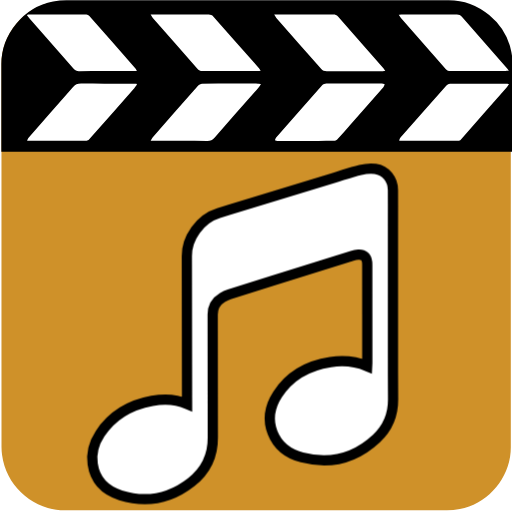
t = 0.00 s
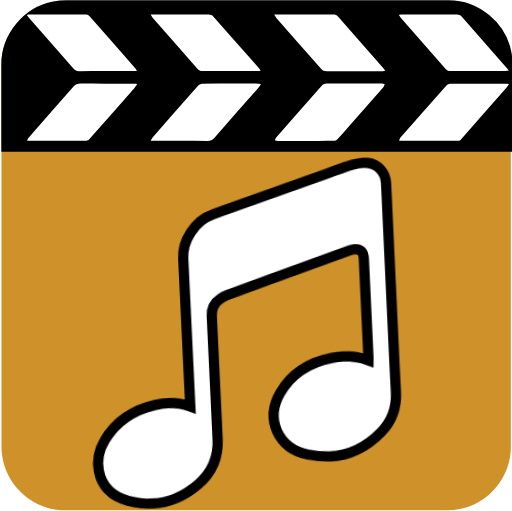
t = 0.80 s
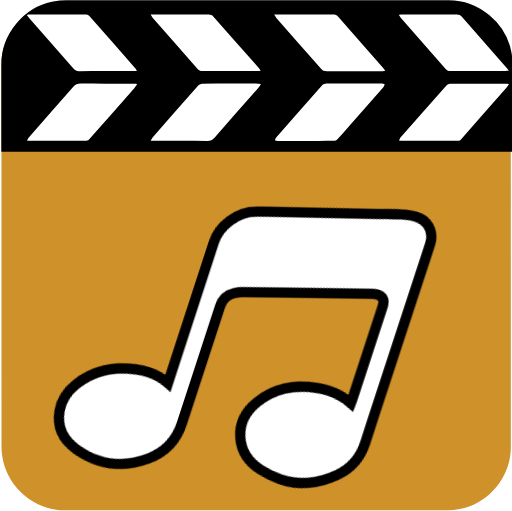
t = 1.55 s
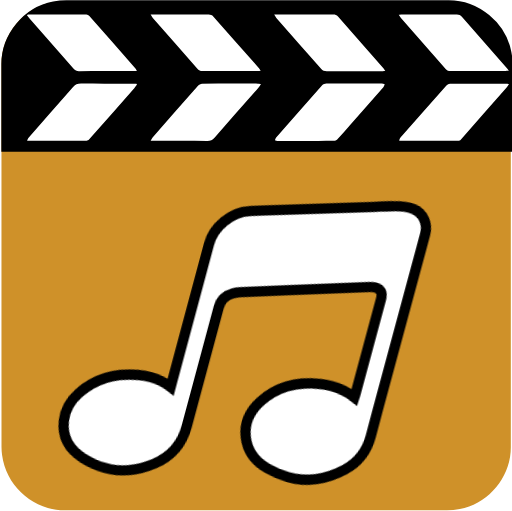
t = 2.40 s
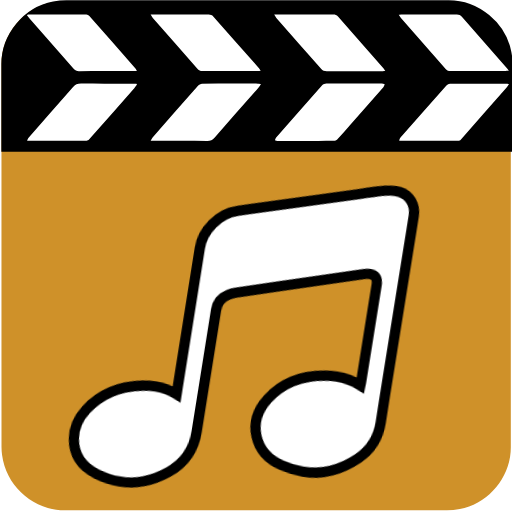
t = 3.25 s
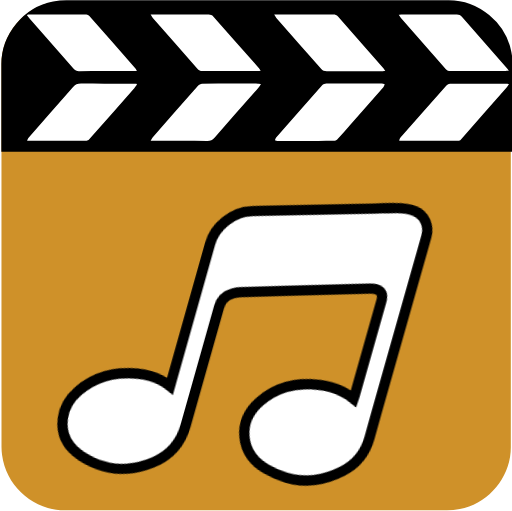
t = 4.25 s

The animated SVG that drew these frames (rendered in a browser with its animation timeline set to each time). Animation: 1 CSS @keyframes rule; one cycle of 5.00 s, repeats indefinitely.

<svg xmlns="http://www.w3.org/2000/svg" id="multimedia-alternate" viewBox="0 0 499.17 498.38" width="500" height="500" shape-rendering="geometricPrecision" text-rendering="geometricPrecision" version="1.1">
  <style>
    @keyframes music_note_animation__tr{0%{transform:translate(236.539359px,325.606671px) rotate(0deg)}16%{transform:translate(236.539359px,325.606671px) rotate(-2.659923deg)}36%{transform:translate(236.539359px,325.606671px) rotate(25.059844deg)}60%{transform:translate(236.539359px,325.606671px) rotate(5.139156deg)}80%{transform:translate(236.539359px,325.606671px) rotate(21.080555deg)}}#music_note_animation{animation:music_note_animation__tr 5000ms linear infinite normal forwards}
  </style>
  <g id="background">
    <path id="square" d="M498.1 249.4v186.99c0 28.57-21.55 54.69-49.69 60.04-4.16.79-8.46 1.24-12.69 1.24-124.24.07-248.48.05-372.72.05-30.45 0-57.04-23.36-61.03-53.67-.35-2.67-.59-5.39-.59-8.08-.04-124.55-.03-249.11-.03-373.66 0-28.58 21.56-54.7 49.69-60.04 4.16-.79 8.46-1.24 12.69-1.24C188.08.97 312.42.98 436.77.98c28.57 0 54.73 21.58 60.04 49.69.79 4.16 1.24 8.46 1.24 12.69.07 62.01.05 124.03.05 186.04z" fill="#cf9129" stroke="none" stroke-width="1"/>
  </g>
  <path stroke-miterlimit="10" d="M132.4 1.16c101.74-.03 203.49-.02 305.23-.02 28.57 0 54.73 21.58 60.04 49.69.79 4.16 1.24 8.46 1.24 12.69.04 34.61.06 48.83.06 83.44H2.21V62.48c0-28.58 21.56-54.7 49.69-60.04 4.16-.79 8.46-1.24 12.69-1.24 22.6-.03 45.21-.04 67.81-.04z" id="header_path" fill="#000" stroke="#000" stroke-width="2" fill-opacity="1"/>
  <g id="header_top">
    <g id="header_group" fill="#fff" stroke="none" stroke-width="1">
      <path id="header1" d="M298.09 137.45v-.01c9.15 0 18.3.04 27.44-.06 1.1-.01 2.54-.52 3.24-1.28 4.23-4.58 8.29-9.3 12.4-13.97 10.88-12.35 21.78-24.69 32.62-37.08.69-.79.91-1.94 1.35-2.93-1-.24-2-.69-3.01-.69-17.97-.05-35.94-.08-53.91.03-1.4.01-3.24.75-4.12 1.75-15.09 16.95-30.07 33.99-45.04 51.04-.56.64-.68 1.61-1.01 2.43.86.25 1.72.72 2.59.73 9.15.06 18.3.04 27.45.04z"/>
      <path id="header2" d="M267.32 14.14c1.12 1.71 1.7 2.88 2.53 3.83 14.4 16.4 28.86 32.76 43.21 49.19 1.56 1.79 3.22 2.35 5.59 2.34 17.63-.08 35.26-.04 52.89-.06 1.13 0 2.26-.14 4.14-.26-.95-1.36-1.43-2.21-2.07-2.94-14.68-16.72-29.4-33.4-44.04-50.15-1.33-1.52-2.71-2.01-4.73-2-17.85.07-35.69.04-53.54.04-1.05.01-2.09.01-3.98.01z"/>
      <path id="header3" d="M146.85 137.37h3.95c17.09 0 34.18-.07 51.26.06 3.06.02 5.04-.74 7.07-3.08 14.22-16.41 28.66-32.65 43.01-48.97.82-.94 1.38-2.09 2.28-3.5-1.44-.16-2.17-.32-2.9-.32-18.18-.01-36.35-.05-54.53.08-1.34.01-3.03 1.02-3.94 2.05-14.84 16.73-29.58 33.53-44.32 50.35-.69.77-1.04 1.8-1.88 3.33z"/>
      <path id="header4" d="M496.37 81.93c-1.35-.17-1.88-.3-2.41-.3-18.4-.02-36.81-.07-55.21.02-1.16.01-2.64.86-3.43 1.75-14.99 16.89-29.91 33.85-44.8 50.82-.64.73-.87 1.78-1.32 2.72.77.26.97.39 1.17.39 18.84.01 37.68.03 56.51-.03.81 0 1.86-.5 2.39-1.1 14.96-16.92 29.86-33.88 44.76-50.85.78-.89 1.34-1.96 2.34-3.42z"/>
      <path id="header5" d="M133.55 82.48c-.2-.3-.4-.6-.6-.91h-3.85c-16.65 0-33.3.11-49.95-.07-3.6-.04-5.86.99-8.17 3.66-14.35 16.57-28.94 32.95-43.41 49.43-.57.65-.75 1.59-1.27 2.76 19.79 0 38.93.01 58.07-.05.8 0 1.81-.57 2.35-1.17 14.75-16.66 29.46-33.35 44.15-50.06 1-1.12 1.8-2.39 2.68-3.59z"/>
      <path id="header6" d="M146.79 14.16c1.01 1.6 1.47 2.6 2.17 3.41 14.6 16.65 29.2 33.3 43.91 49.86.89 1.01 2.68 1.83 4.06 1.84 18.17.12 36.35.09 54.52.07.77 0 1.55-.22 2.72-.4-.68-1-1.01-1.63-1.47-2.15-14.9-16.95-29.79-33.9-44.81-50.76-.93-1.04-2.88-1.78-4.36-1.79-17.3-.12-34.61-.08-51.91-.07-1.28-.01-2.57-.01-4.83-.01z"/>
      <path id="header7" d="M27 14.16c-.27.25-.54.51-.81.76.91 1.11 1.79 2.25 2.74 3.33C43.2 34.5 57.49 50.73 71.72 67.01c1.43 1.64 2.91 2.38 5.24 2.37 17.63-.09 35.27-.04 52.9-.04 1.03 0 2.06-.1 3.55-.18-.54-1-.75-1.67-1.18-2.17-15.03-17.12-30.08-34.23-45.18-51.29-.67-.75-1.93-1.47-2.92-1.47-19.04-.09-38.09-.07-57.13-.07z"/>
      <path id="header8" d="M496.23 69.1c-.87-1.2-1.32-1.94-1.89-2.59-14.67-16.72-29.36-33.41-43.99-50.16-1.35-1.55-2.72-2.25-4.92-2.24-17.62.09-35.24.04-52.87.05-1.03 0-2.05.11-3.74.21.92 1.4 1.41 2.38 2.13 3.19 14.53 16.56 29.1 33.08 43.6 49.67 1.4 1.6 2.88 2.14 5.02 2.13 17.62-.08 35.25-.06 52.87-.08 1.02 0 2.06-.1 3.79-.18z"/>
    </g>
  </g>
  <g id="music_note_group">
    <g id="music_note_animation" transform="translate(236.54 325.607)">
      <path id="music_note" d="M-54.23 68.333c-11.39-4.96-22.79-5.04-34.22-2.96-21.13 3.84-38.6 13.76-50.64 32.01-5.91 8.96-8.79 18.92-7.2 29.65 2.36 15.99 12.49 25.85 27.21 30.46 25 7.82 48.27 3.2 68.85-12.83 14.09-10.98 21.3-25.49 21.13-43.9-.37-39.85-.02-79.71-.13-119.57-.02-7.51 3.08-12.9 9.35-16.61 2.12-1.26 4.42-2.33 6.77-3.07 39.93-12.59 79.88-25.11 119.84-37.61 1.95-.61 4-1.06 6.02-1.2 5.27-.38 8.14 2.17 8.65 7.42.09.97.1 1.95.1 2.92.02 31.73.03 63.47.04 95.2 0 1.02-.1 2.04-.16 3.32-11.84-5.02-23.75-5.81-35.81-4-21.55 3.24-39.45 12.89-51.55 31.51-7.53 11.58-10.02 24.25-4.78 37.48 5.14 12.99 15.54 20.54 28.57 23.92 27.48 7.14 51.97.8 72.71-18.54 10.91-10.17 16.3-22.79 16.2-38.2-.34-55.99-.13-111.98-.13-167.98 0-12.02.06-24.04-.02-36.06-.07-10.34-6.96-19.07-17.19-20.6-4.75-.71-9.95-.11-14.68 1.03-8.4 2.03-16.58 4.92-24.86 7.45-37.78 11.55-75.54 23.15-113.34 34.62-18.08 5.48-31.15 24.39-30.95 42.02.51 46.78.19 93.57.21 140.36.01 1.04.01 2.12.01 3.76z" stroke-miterlimit="10" stroke-width="10" stroke="#000" fill="#fff"/>
    </g>
  </g>
</svg>
